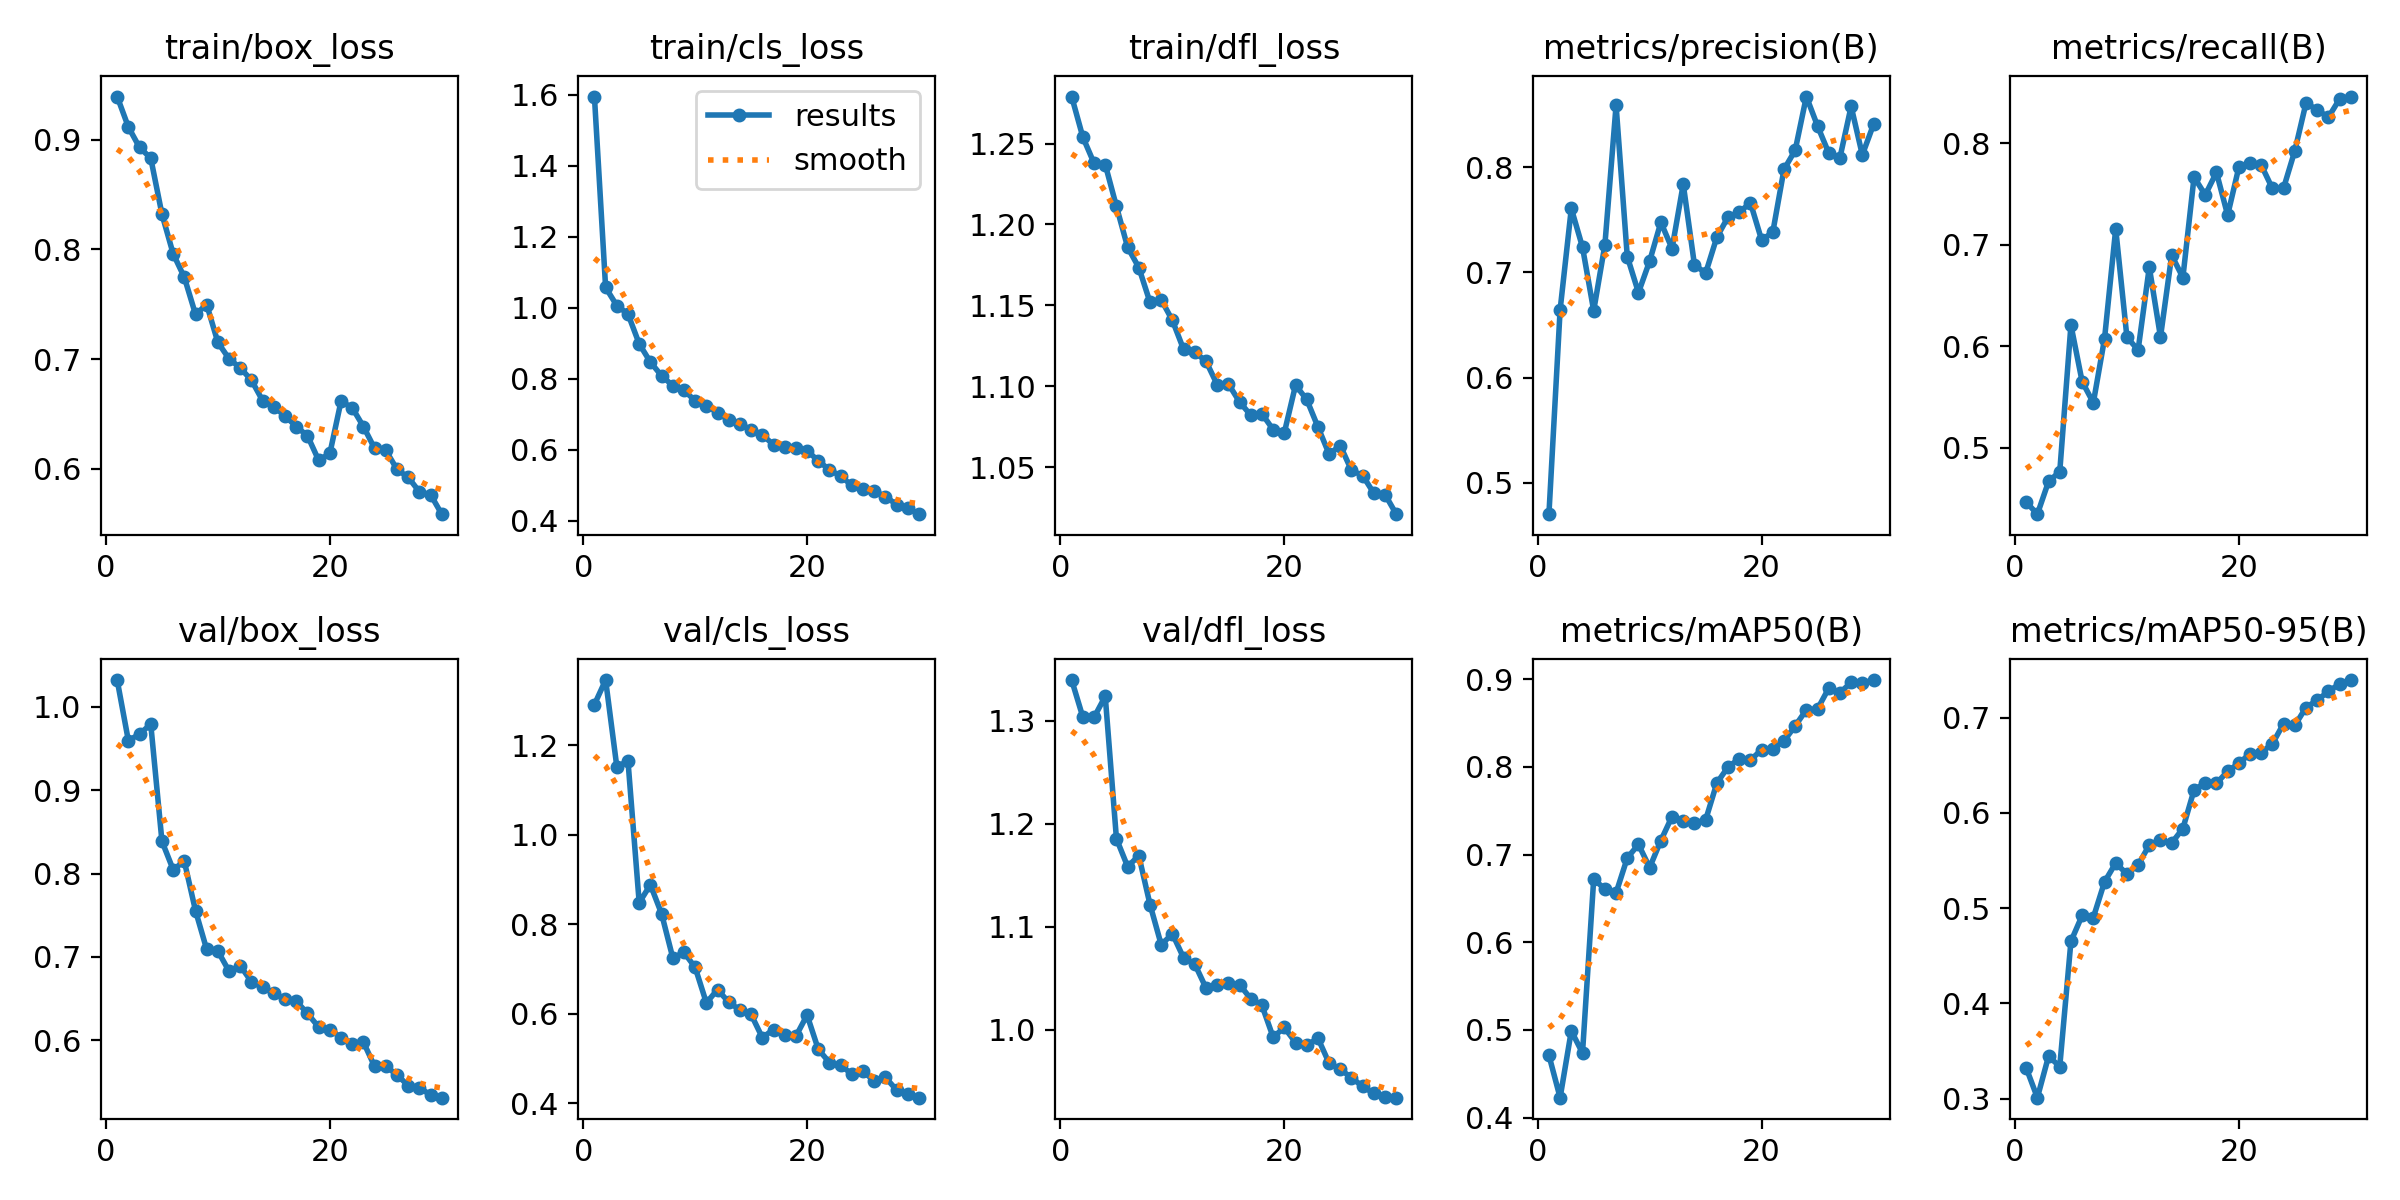

Values plotted in this chart, from the file beside it:
epoch, time, train/box_loss, train/cls_loss, train/dfl_loss, metrics/precision(B), metrics/recall(B), metrics/mAP50(B), metrics/mAP50-95(B), val/box_loss, val/cls_loss, val/dfl_loss, lr/pg0, lr/pg1, lr/pg2
1, 84.94, 0.9392, 1.595, 1.279, 0.4701, 0.4464, 0.4712, 0.3322, 1.032, 1.29, 1.34, 0.0004152, 0.0004152, 0.0004152
2, 163.3, 0.9115, 1.057, 1.254, 0.6643, 0.4344, 0.4228, 0.3009, 0.9594, 1.345, 1.304, 0.0008044, 0.0008044, 0.0008044
3, 239.6, 0.8928, 1.006, 1.238, 0.7608, 0.4666, 0.499, 0.3444, 0.9673, 1.152, 1.304, 0.001166, 0.001166, 0.001166
4, 314.2, 0.8831, 0.9823, 1.237, 0.724, 0.4763, 0.4738, 0.3336, 0.9792, 1.164, 1.324, 0.001126, 0.001126, 0.001126
5, 388.9, 0.8321, 0.8986, 1.211, 0.6636, 0.6209, 0.6719, 0.4651, 0.8387, 0.8478, 1.186, 0.001085, 0.001085, 0.001085
6, 464.7, 0.7961, 0.8471, 1.186, 0.7262, 0.5651, 0.6607, 0.4922, 0.8047, 0.888, 1.159, 0.001044, 0.001044, 0.001044
7, 539.9, 0.7746, 0.8086, 1.173, 0.8589, 0.5443, 0.6563, 0.49, 0.8146, 0.8233, 1.169, 0.001002, 0.001002, 0.001002
8, 613.5, 0.7408, 0.7808, 1.152, 0.7151, 0.6074, 0.6961, 0.5274, 0.7553, 0.7248, 1.122, 0.0009612, 0.0009612, 0.0009612
9, 686.6, 0.7498, 0.768, 1.153, 0.6808, 0.7157, 0.7115, 0.5472, 0.7088, 0.7368, 1.083, 0.00092, 0.00092, 0.00092
10, 759.2, 0.7152, 0.7378, 1.141, 0.7108, 0.609, 0.6851, 0.5357, 0.7069, 0.7034, 1.093, 0.0008787, 0.0008787, 0.0008787
11, 830.7, 0.7004, 0.7245, 1.123, 0.7477, 0.5963, 0.716, 0.5452, 0.6827, 0.6243, 1.07, 0.0008375, 0.0008375, 0.0008375
12, 904.6, 0.692, 0.7045, 1.121, 0.7227, 0.678, 0.7433, 0.5662, 0.6893, 0.6538, 1.064, 0.0007962, 0.0007962, 0.0007962
13, 979, 0.6808, 0.6842, 1.115, 0.784, 0.6092, 0.7377, 0.5717, 0.67, 0.6258, 1.041, 0.000755, 0.000755, 0.000755
14, 1053, 0.6622, 0.6722, 1.101, 0.7074, 0.6897, 0.7359, 0.5682, 0.6633, 0.6083, 1.043, 0.0007137, 0.0007137, 0.0007137
15, 1126, 0.6565, 0.6572, 1.101, 0.6993, 0.6678, 0.7394, 0.5835, 0.6563, 0.5983, 1.046, 0.0006725, 0.0006725, 0.0006725
16, 1199, 0.6483, 0.6423, 1.09, 0.7335, 0.7668, 0.7814, 0.624, 0.6497, 0.5467, 1.044, 0.0006312, 0.0006312, 0.0006312
17, 1270, 0.6386, 0.6142, 1.082, 0.7526, 0.7492, 0.7998, 0.6315, 0.6468, 0.5646, 1.03, 0.00059, 0.00059, 0.00059
18, 1342, 0.6304, 0.6077, 1.083, 0.7571, 0.7714, 0.8091, 0.6308, 0.6321, 0.5516, 1.024, 0.0005487, 0.0005487, 0.0005487
19, 1416, 0.6079, 0.6045, 1.073, 0.7663, 0.7293, 0.8076, 0.6436, 0.6157, 0.5497, 0.9929, 0.0005075, 0.0005075, 0.0005075
20, 1491, 0.6141, 0.5977, 1.071, 0.7309, 0.7765, 0.8195, 0.6519, 0.6127, 0.5969, 1.002, 0.0004662, 0.0004662, 0.0004662
21, 1561, 0.6618, 0.5691, 1.101, 0.7381, 0.7811, 0.8208, 0.6622, 0.6031, 0.5205, 0.9877, 0.000425, 0.000425, 0.000425
22, 1627, 0.6558, 0.5435, 1.092, 0.798, 0.7787, 0.8295, 0.6632, 0.596, 0.4909, 0.9848, 0.0003837, 0.0003837, 0.0003837
23, 1694, 0.6387, 0.5262, 1.075, 0.8161, 0.7556, 0.8466, 0.6725, 0.5977, 0.485, 0.9919, 0.0003425, 0.0003425, 0.0003425
24, 1759, 0.6187, 0.4997, 1.058, 0.8673, 0.7561, 0.865, 0.6937, 0.5685, 0.4651, 0.9676, 0.0003012, 0.0003012, 0.0003012
25, 1826, 0.617, 0.4905, 1.063, 0.8393, 0.7927, 0.866, 0.6917, 0.5687, 0.4712, 0.9617, 0.00026, 0.00026, 0.00026
26, 1895, 0.5997, 0.4837, 1.048, 0.8136, 0.8398, 0.8896, 0.7106, 0.5583, 0.45, 0.9533, 0.0002188, 0.0002188, 0.0002188
27, 1963, 0.5924, 0.4685, 1.045, 0.8091, 0.8332, 0.8844, 0.7183, 0.5456, 0.4576, 0.9451, 0.0001775, 0.0001775, 0.0001775
28, 2030, 0.5793, 0.4457, 1.034, 0.858, 0.8258, 0.8962, 0.7274, 0.5431, 0.4296, 0.9382, 0.0001363, 0.0001363, 0.0001363
29, 2098, 0.5767, 0.4363, 1.033, 0.8118, 0.8438, 0.8956, 0.7353, 0.5342, 0.4202, 0.9343, 9.5e-05, 9.5e-05, 9.5e-05
30, 2164, 0.5589, 0.4189, 1.021, 0.8407, 0.8462, 0.8989, 0.7394, 0.531, 0.4125, 0.9341, 5.375e-05, 5.375e-05, 5.375e-05
